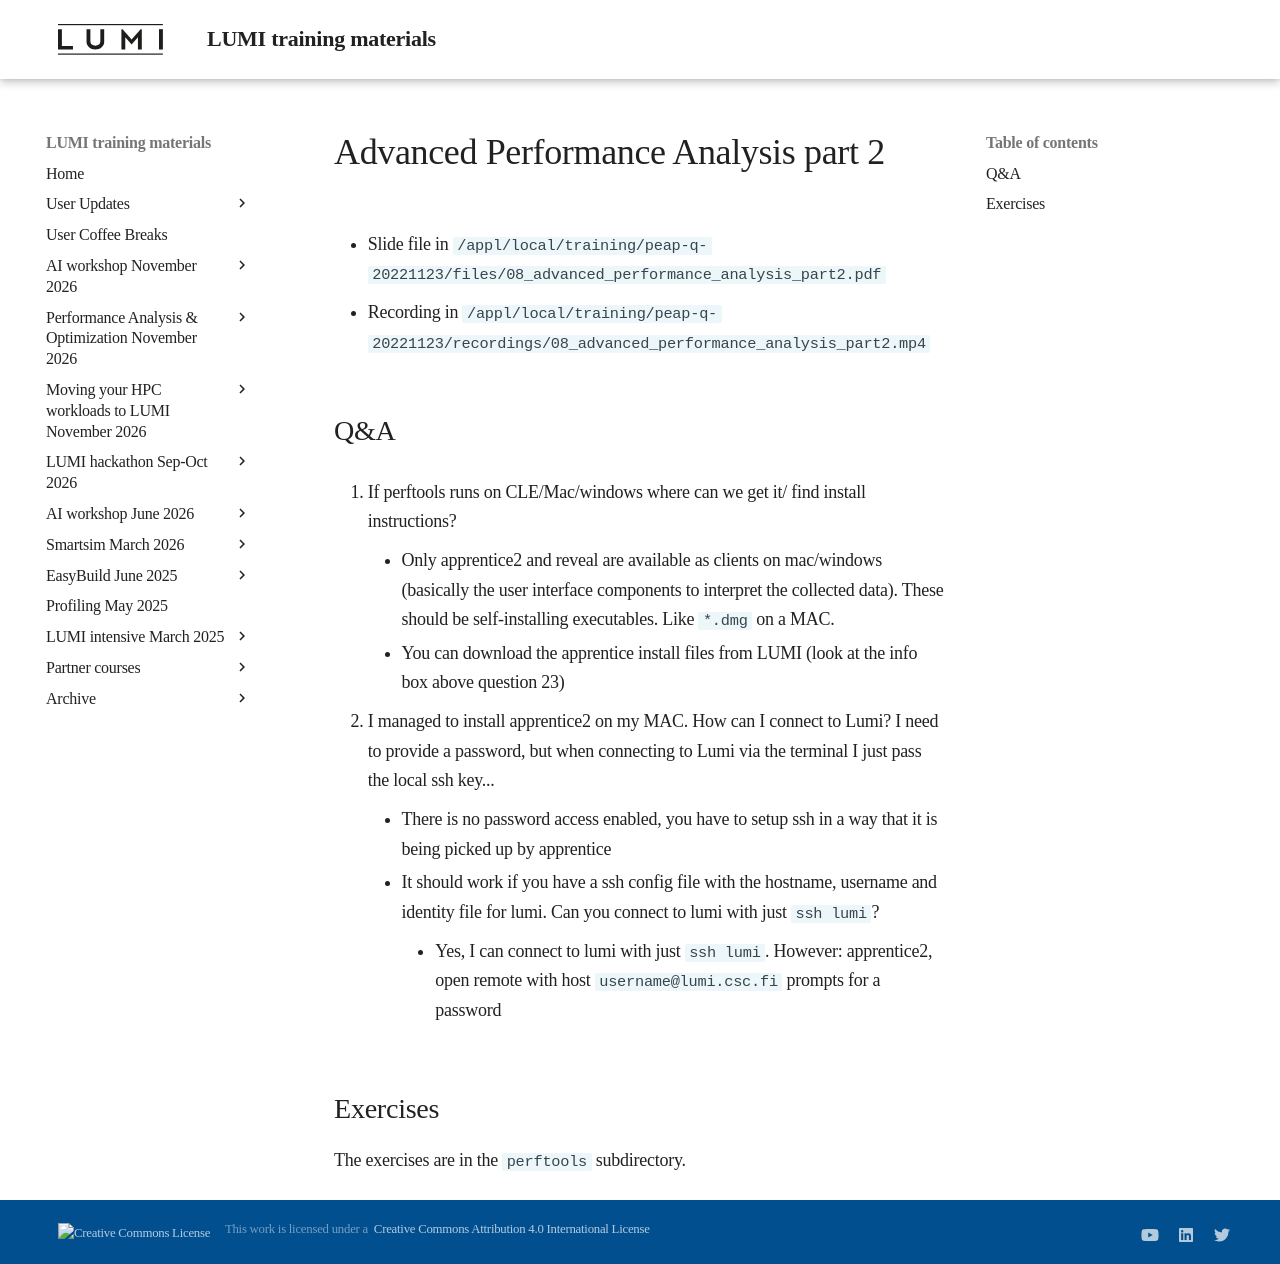

repository: Lumi-supercomputer/LUMI-training-materials · page: PEAP-Q-20221123/extra_08_advanced_performance_analysis_part2/index.html · generator: mkdocs

# Advanced Performance Analysis part 2

-   Slide file in  `/appl/local/training/peap-q-20221123/files/08_advanced_performance_analysis_part2.pdf`

-   Recording in `/appl/local/training/peap-q-20221123/recordings/08_advanced_performance_analysis_part2.mp4`


## Q&A

1.  If perftools runs on CLE/Mac/windows where can we get it/ find install instructions? 

    * Only apprentice2 and reveal are available as clients on mac/windows (basically the user interface components to interpret the collected data). These should be self-installing executables. Like `*.dmg` on a MAC.
    * You can download the apprentice install files from LUMI (look at the info box above question 23)

2.  I managed to install apprentice2 on my MAC. How can I connect to Lumi? I need to provide a password, but when connecting to Lumi via the terminal I just pass the local ssh key...
    - There is no password access enabled, you have to setup ssh in a way that it is being picked up by apprentice
    - It should work if you have a ssh config file with the hostname, username and identity file for lumi. Can you connect to lumi with just `ssh lumi`?
        - Yes, I can connect to lumi with just `ssh lumi`. However: apprentice2, open remote with host `username@lumi.csc.fi` prompts for a password


## Exercises

The exercises are in the `perftools` subdirectory.
